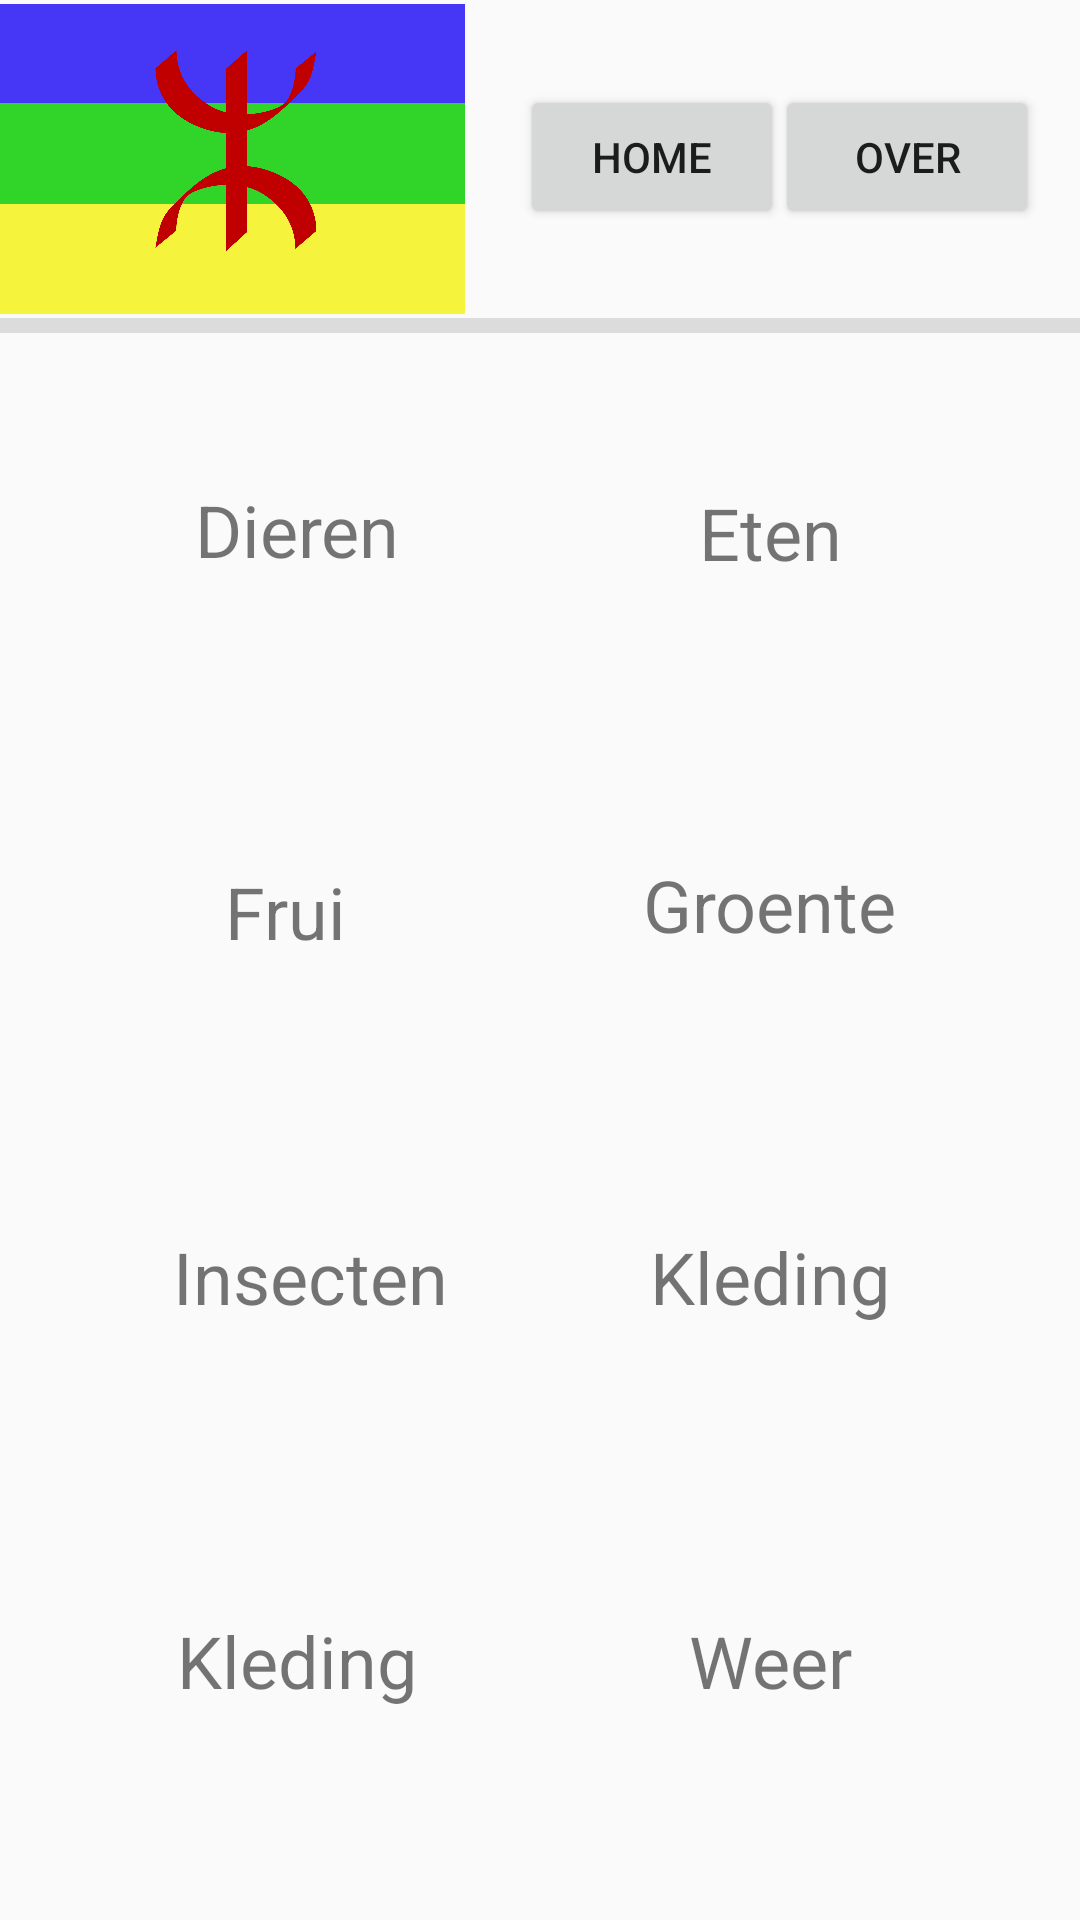

Produce the Android XML layout that renders to this screen, including the resource entries it uses.
<!-- AndroidManifest.xml: application theme AppTheme -->
<!-- res/layout/selectcat.xml -->
<?xml version="1.0" encoding="utf-8"?>
<androidx.constraintlayout.widget.ConstraintLayout xmlns:android="http://schemas.android.com/apk/res/android"
    xmlns:app="http://schemas.android.com/apk/res-auto"
    xmlns:tools="http://schemas.android.com/tools"
    android:layout_width="match_parent"
    android:layout_height="match_parent"
    tools:context=".MainActivity">


    <ImageView
        android:id="@+id/imageView"
        android:layout_width="155dp"
        android:layout_height="106dp"
        app:layout_constraintBottom_toBottomOf="parent"
        app:layout_constraintStart_toStartOf="parent"
        app:layout_constraintTop_toTopOf="parent"
        app:layout_constraintVertical_bias="0.0"
        app:srcCompat="@drawable/vlag"
        tools:srcCompat="@drawable/vlag" />

    <Button
        android:id="@+id/home"
        android:layout_width="wrap_content"
        android:layout_height="wrap_content"
        android:contentDescription="button"
        android:text="HOME"
        app:layout_constraintBottom_toBottomOf="parent"
        app:layout_constraintEnd_toEndOf="parent"
        app:layout_constraintHorizontal_bias="0.637"
        app:layout_constraintStart_toStartOf="parent"
        app:layout_constraintTop_toTopOf="parent"
        app:layout_constraintVertical_bias="0.048" />

    <View
        android:id="@+id/eten"
        android:layout_width="150dp"
        android:layout_height="115dp"
        android:layout_marginTop="120dp"
        android:background="@drawable/oval"
        app:layout_constraintEnd_toEndOf="parent"
        app:layout_constraintHorizontal_bias="0.865"
        app:layout_constraintStart_toStartOf="parent"
        app:layout_constraintTop_toTopOf="parent" />

    <View
        android:id="@+id/groente"
        android:layout_width="150dp"
        android:layout_height="115dp"
        android:layout_marginTop="244dp"
        android:background="@drawable/oval"
        app:layout_constraintEnd_toEndOf="parent"
        app:layout_constraintHorizontal_bias="0.865"
        app:layout_constraintStart_toStartOf="parent"
        app:layout_constraintTop_toTopOf="parent" />

    <View
        android:id="@+id/kleding"
        android:layout_width="150dp"
        android:layout_height="115dp"
        android:layout_marginTop="368dp"
        android:background="@drawable/oval"
        app:layout_constraintEnd_toEndOf="parent"
        app:layout_constraintHorizontal_bias="0.865"
        app:layout_constraintStart_toStartOf="parent"
        app:layout_constraintTop_toTopOf="parent" />

    <View
        android:id="@+id/weer"
        android:layout_width="150dp"
        android:layout_height="115dp"
        android:layout_marginTop="496dp"
        android:background="@drawable/oval"
        app:layout_constraintEnd_toEndOf="parent"
        app:layout_constraintHorizontal_bias="0.865"
        app:layout_constraintStart_toStartOf="parent"
        app:layout_constraintTop_toTopOf="parent" />

    <View
        android:id="@+id/fruit"
        android:layout_width="150dp"
        android:layout_height="115dp"
        android:layout_marginTop="244dp"
        android:background="@drawable/oval"
        app:layout_constraintEnd_toEndOf="parent"
        app:layout_constraintHorizontal_bias="0.114"
        app:layout_constraintStart_toStartOf="parent"
        app:layout_constraintTop_toTopOf="parent" />

    <View
        android:id="@+id/insecten"
        android:layout_width="150dp"
        android:layout_height="115dp"
        android:layout_marginTop="368dp"
        android:background="@drawable/oval"
        app:layout_constraintEnd_toEndOf="parent"
        app:layout_constraintHorizontal_bias="0.114"
        app:layout_constraintStart_toStartOf="parent"
        app:layout_constraintTop_toTopOf="parent" />

    <View
        android:id="@+id/kleuren"
        android:layout_width="150dp"
        android:layout_height="115dp"
        android:layout_marginTop="496dp"
        android:background="@drawable/oval"
        app:layout_constraintEnd_toEndOf="parent"
        app:layout_constraintHorizontal_bias="0.114"
        app:layout_constraintStart_toStartOf="parent"
        app:layout_constraintTop_toTopOf="parent" />

    <Button
        android:id="@+id/button2"
        android:layout_width="wrap_content"
        android:layout_height="wrap_content"
        android:contentDescription="@string/app_name"
        android:text="OVER"
        app:layout_constraintBottom_toBottomOf="parent"
        app:layout_constraintEnd_toEndOf="parent"
        app:layout_constraintHorizontal_bias="0.95"
        app:layout_constraintStart_toStartOf="parent"
        app:layout_constraintTop_toTopOf="parent"
        app:layout_constraintVertical_bias="0.048" />

    <View
        android:id="@+id/dieren"
        android:layout_width="150dp"
        android:layout_height="115dp"
        android:layout_marginTop="120dp"
        android:background="@drawable/oval"
        app:layout_constraintEnd_toEndOf="parent"
        app:layout_constraintHorizontal_bias="0.114"
        app:layout_constraintStart_toStartOf="parent"
        app:layout_constraintTop_toTopOf="parent" />

    <View
        android:id="@+id/divider"
        android:layout_width="409dp"
        android:layout_height="5dp"
        android:background="?android:attr/listDivider"
        app:layout_constraintBottom_toBottomOf="parent"
        app:layout_constraintEnd_toEndOf="parent"
        app:layout_constraintHorizontal_bias="1.0"
        app:layout_constraintStart_toStartOf="parent"
        app:layout_constraintTop_toBottomOf="@+id/imageView"
        app:layout_constraintVertical_bias="0.0" />

    <TextView
        android:id="@+id/textView4"
        android:layout_width="wrap_content"
        android:layout_height="wrap_content"
        android:text="Dieren"
        android:textSize="24sp"
        app:layout_constraintBottom_toBottomOf="@+id/dieren"
        app:layout_constraintEnd_toEndOf="@+id/dieren"
        app:layout_constraintStart_toStartOf="@+id/dieren"
        app:layout_constraintTop_toTopOf="@+id/dieren"
        app:layout_constraintVertical_bias="0.489" />

    <TextView
        android:id="@+id/textView8"
        android:layout_width="wrap_content"
        android:layout_height="wrap_content"
        android:text="Eten"
        android:textSize="24sp"
        app:layout_constraintBottom_toBottomOf="@+id/eten"
        app:layout_constraintEnd_toEndOf="@+id/eten"
        app:layout_constraintStart_toStartOf="@+id/eten"
        app:layout_constraintTop_toTopOf="@+id/eten" />

    <TextView
        android:id="@+id/textView9"
        android:layout_width="48dp"
        android:layout_height="28dp"
        android:text="Fruit"
        android:textSize="24sp"
        app:layout_constraintBottom_toBottomOf="@+id/fruit"
        app:layout_constraintEnd_toEndOf="@+id/fruit"
        app:layout_constraintStart_toStartOf="@+id/fruit"
        app:layout_constraintTop_toTopOf="@+id/fruit" />

    <TextView
        android:id="@+id/textView10"
        android:layout_width="wrap_content"
        android:layout_height="wrap_content"
        android:text="Groente"
        android:textSize="24sp"
        app:layout_constraintBottom_toBottomOf="@+id/groente"
        app:layout_constraintEnd_toEndOf="@+id/groente"
        app:layout_constraintStart_toStartOf="@+id/groente"
        app:layout_constraintTop_toTopOf="@+id/groente" />

    <TextView
        android:id="@+id/textView11"
        android:layout_width="wrap_content"
        android:layout_height="wrap_content"
        android:text="Insecten"
        android:textSize="24sp"
        app:layout_constraintBottom_toBottomOf="@+id/insecten"
        app:layout_constraintEnd_toEndOf="@+id/insecten"
        app:layout_constraintHorizontal_bias="0.576"
        app:layout_constraintStart_toStartOf="@+id/insecten"
        app:layout_constraintTop_toTopOf="@+id/insecten" />

    <TextView
        android:id="@+id/textView12"
        android:layout_width="wrap_content"
        android:layout_height="wrap_content"
        android:text="Kleding"
        android:textSize="24sp"
        app:layout_constraintBottom_toBottomOf="@+id/kleding"
        app:layout_constraintEnd_toEndOf="@+id/kleding"
        app:layout_constraintStart_toStartOf="@+id/kleding"
        app:layout_constraintTop_toTopOf="@+id/kleding" />

    <TextView
        android:id="@+id/textView13"
        android:layout_width="wrap_content"
        android:layout_height="wrap_content"
        android:text="Kleding"
        android:textSize="24sp"
        app:layout_constraintBottom_toBottomOf="@+id/kleuren"
        app:layout_constraintEnd_toEndOf="@+id/kleuren"
        app:layout_constraintStart_toStartOf="@+id/kleuren"
        app:layout_constraintTop_toTopOf="@+id/kleuren" />

    <TextView
        android:id="@+id/textView14"
        android:layout_width="wrap_content"
        android:layout_height="wrap_content"
        android:text="Weer"
        android:textSize="24sp"
        app:layout_constraintBottom_toBottomOf="@+id/weer"
        app:layout_constraintEnd_toEndOf="@+id/weer"
        app:layout_constraintStart_toStartOf="@+id/weer"
        app:layout_constraintTop_toTopOf="@+id/weer" />

</androidx.constraintlayout.widget.ConstraintLayout>
<!-- resources referenced by this layout -->
<resources>
  <!-- drawable vlag: png bitmap (drawable, 52748 bytes) -->
  <string name="app_name">prjtranslator</string>
  <style name="AppTheme" parent="Theme.AppCompat.Light.DarkActionBar">
          
          <item name="colorPrimary">@color/colorPrimary</item>
          <item name="colorPrimaryDark">@color/colorPrimaryDark</item>
          <item name="colorAccent">@color/colorAccent</item>
      </style>
  <color name="colorPrimary">#000000</color>
  <color name="colorAccent">#000000</color>
  <!-- not gathered from this repository: default colours our renderer supplied (Android Studio template values) -->
  <color name="colorPrimaryDark">#FF3700B3</color>
</resources>
